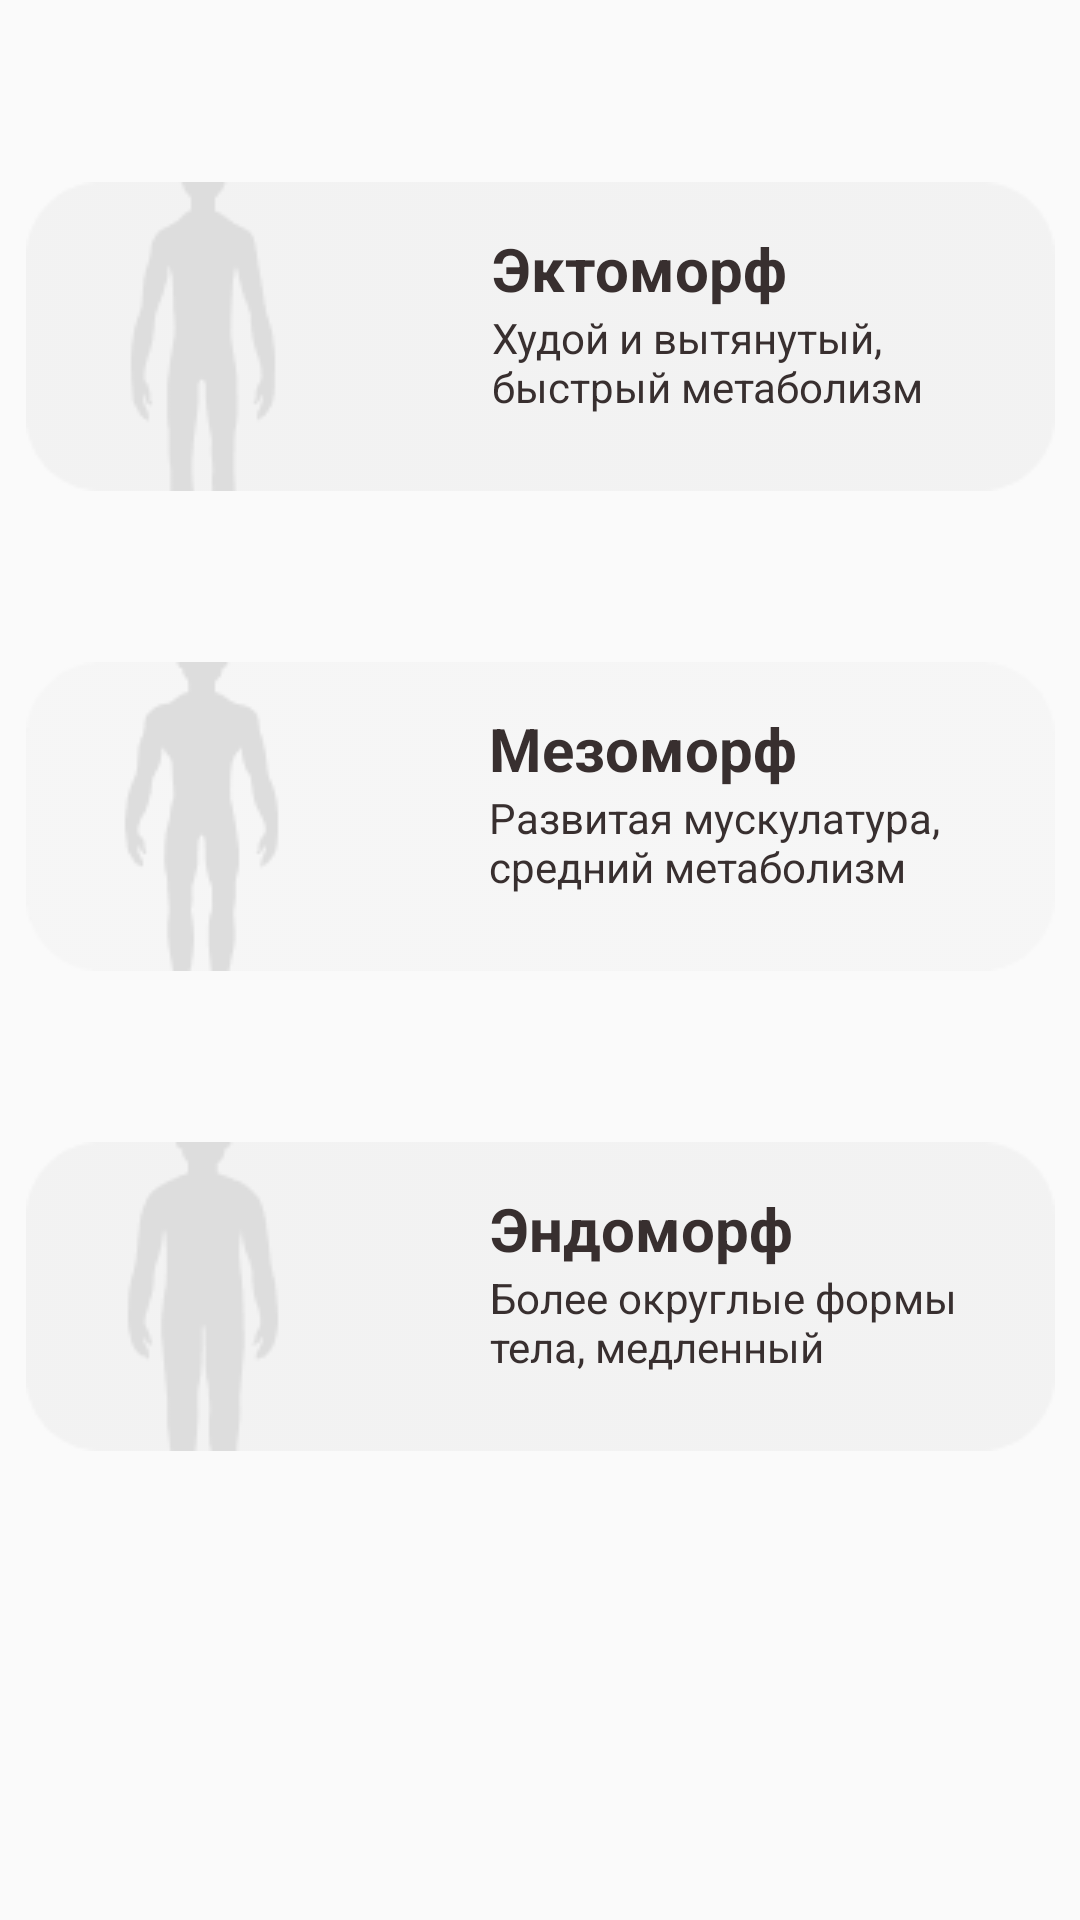

Produce the Android XML layout that renders to this screen, including the resource entries it uses.
<!-- AndroidManifest.xml: application theme AppTheme -->
<!-- res/layout/fragment_body_type.xml -->
<?xml version="1.0" encoding="utf-8"?>
<androidx.constraintlayout.widget.ConstraintLayout xmlns:android="http://schemas.android.com/apk/res/android"
    xmlns:app="http://schemas.android.com/apk/res-auto"
    xmlns:tools="http://schemas.android.com/tools"
    android:layout_width="match_parent"
    android:layout_height="match_parent"
    tools:context=".BodyTypeFragment">

    

    <androidx.constraintlayout.widget.Guideline
        android:id="@+id/guideline1"
        android:layout_width="wrap_content"
        android:layout_height="wrap_content"
        android:orientation="horizontal"
        app:layout_constraintGuide_percent="0.3" />

    <androidx.constraintlayout.widget.Guideline
        android:id="@+id/guideline10"
        android:layout_width="wrap_content"
        android:layout_height="wrap_content"
        android:orientation="horizontal"
        app:layout_constraintGuide_percent="0.05" />

    <androidx.constraintlayout.widget.Guideline
        android:id="@+id/guideline2"
        android:layout_width="wrap_content"
        android:layout_height="wrap_content"
        android:orientation="horizontal"
        app:layout_constraintGuide_percent="0.8" />

    <androidx.constraintlayout.widget.Guideline
        android:id="@+id/guideline3"
        android:layout_width="wrap_content"
        android:layout_height="wrap_content"
        android:orientation="horizontal"
        app:layout_constraintGuide_percent="0.55" />

    <androidx.constraintlayout.widget.Guideline
        android:id="@+id/guideline9"
        android:layout_width="wrap_content"
        android:layout_height="wrap_content"
        android:orientation="vertical"
        app:layout_constraintGuide_percent="0.35" />


    


    <ImageView
        android:id="@+id/ecto_image"
        android:layout_width="wrap_content"
        android:layout_height="wrap_content"
        android:src="@drawable/ecto_grey"
        app:layout_constraintBottom_toTopOf="@+id/guideline1"
        app:layout_constraintEnd_toEndOf="parent"
        app:layout_constraintStart_toStartOf="parent"
        app:layout_constraintTop_toTopOf="@+id/guideline10" />

    <TextView
        android:id="@+id/text_ecto1"
        android:layout_width="wrap_content"
        android:layout_height="wrap_content"

        android:text="Эктоморф"
        android:textColor="@color/colorText"
        android:textSize="20sp"
        android:textStyle="bold"

        app:layout_constraintBottom_toBottomOf="@+id/ecto_image"
        app:layout_constraintEnd_toEndOf="@+id/ecto_image"
        app:layout_constraintHorizontal_bias="0.3"
        app:layout_constraintStart_toStartOf="@+id/guideline9"
        app:layout_constraintTop_toTopOf="@+id/ecto_image"
        app:layout_constraintVertical_bias="0.19999999" />

    <TextView
        android:id="@+id/text_ecto2"
        android:layout_width="170sp"
        android:layout_height="0sp"
        android:lines="2"

        android:text="@string/fragment_body_type_for_ecto"
        android:textColor="@color/colorText"

        app:layout_constraintBottom_toBottomOf="@+id/ecto_image"
        app:layout_constraintStart_toStartOf="@+id/text_ecto1"
        app:layout_constraintTop_toBottomOf="@+id/text_ecto1" />


    <ImageView
        android:id="@+id/mezo_image"
        android:layout_width="wrap_content"
        android:layout_height="wrap_content"
        android:src="@drawable/mezo_grey"
        app:layout_constraintBottom_toTopOf="@+id/guideline3"
        app:layout_constraintEnd_toEndOf="parent"
        app:layout_constraintStart_toStartOf="parent"
        app:layout_constraintTop_toTopOf="@+id/guideline1" />

    <TextView
        android:id="@+id/text_mezo1"
        android:layout_width="wrap_content"
        android:layout_height="wrap_content"

        android:text="Мезоморф"
        android:textColor="@color/colorText"
        android:textSize="20sp"
        android:textStyle="bold"

        app:layout_constraintBottom_toBottomOf="@+id/mezo_image"
        app:layout_constraintEnd_toEndOf="@+id/mezo_image"
        app:layout_constraintHorizontal_bias="0.3"
        app:layout_constraintStart_toStartOf="@+id/guideline9"
        app:layout_constraintTop_toTopOf="@+id/mezo_image"
        app:layout_constraintVertical_bias="0.19999999" />

    <TextView
        android:id="@+id/text_mezo2"
        android:layout_width="200sp"
        android:layout_height="0sp"
        android:lines="2"

        android:text="@string/fragment_body_type_for_mezo"
        android:textColor="@color/colorText"

        app:layout_constraintBottom_toBottomOf="@+id/mezo_image"
        app:layout_constraintStart_toStartOf="@+id/text_mezo1"
        app:layout_constraintTop_toBottomOf="@+id/text_mezo1" />


    <ImageView
        android:id="@+id/endo_image"
        android:layout_width="wrap_content"
        android:layout_height="wrap_content"
        android:src="@drawable/endo_grey"
        app:layout_constraintBottom_toTopOf="@+id/guideline2"
        app:layout_constraintEnd_toEndOf="parent"
        app:layout_constraintStart_toStartOf="parent"
        app:layout_constraintTop_toTopOf="@+id/guideline3" />

    <TextView
        android:id="@+id/text_endo1"
        android:layout_width="wrap_content"
        android:layout_height="wrap_content"

        android:text="Эндоморф"
        android:textColor="@color/colorText"
        android:textSize="20sp"
        android:textStyle="bold"

        app:layout_constraintBottom_toBottomOf="@+id/endo_image"
        app:layout_constraintEnd_toEndOf="@+id/endo_image"
        app:layout_constraintHorizontal_bias="0.3"
        app:layout_constraintStart_toStartOf="@+id/guideline9"
        app:layout_constraintTop_toTopOf="@+id/endo_image"
        app:layout_constraintVertical_bias="0.19999999" />

    <TextView
        android:id="@+id/text_endo2"
        android:layout_width="170sp"
        android:layout_height="0sp"
        android:lines="2"

        android:text="@string/fragment_body_type_for_endo"
        android:textColor="@color/colorText"

        app:layout_constraintBottom_toBottomOf="@+id/endo_image"
        app:layout_constraintStart_toStartOf="@+id/text_endo1"
        app:layout_constraintTop_toBottomOf="@+id/text_endo1" />


</androidx.constraintlayout.widget.ConstraintLayout>
<!-- resources referenced by this layout -->
<resources>
  <color name="colorText">#382F2F</color>
  <!-- drawable ecto_grey: png bitmap (drawable, 2961 bytes) -->
  <!-- drawable endo_grey: png bitmap (drawable, 2966 bytes) -->
  <!-- drawable mezo_grey: png bitmap (drawable, 3165 bytes) -->
  <string name="fragment_body_type_for_ecto">Худой и вытянутый, быстрый метаболизм</string>
  <string name="fragment_body_type_for_endo">Более округлые формы тела, медленный метаболизм</string>
  <string name="fragment_body_type_for_mezo">Развитая мускулатура, средний метаболизм</string>
  <style name="AppTheme" parent="Theme.AppCompat.Light.NoActionBar">
          
          <item name="colorPrimary">@color/colorPrimary</item>
          <item name="colorPrimaryDark">@color/colorPrimaryDark</item>
          <item name="colorAccent">@color/colorAccent</item>
      </style>
  <color name="colorPrimary">#9AF335</color>
  <color name="colorPrimaryDark">#F5F5F5</color>
  <color name="colorAccent">#664E27</color>
</resources>
